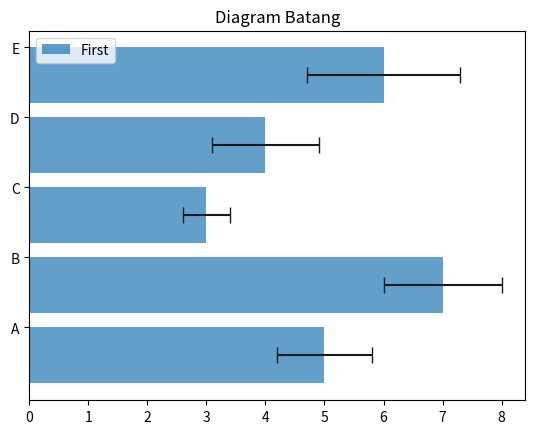

Source code (Python):
import matplotlib.pyplot as plt
import numpy as np

index = np.arange(5)
values = [5,7,3,4,6]
std = [0.8,1,0.4,0.9,1.3]
plt.title('Diagram Batang')
plt.barh(index,values,xerr=std,error_kw={'ecolor':'0.1','capsize':6},alpha=0.7,label='First')
plt.yticks(index+0.4,['A','B','C','D','E'])
plt.legend(loc=2)
plt.show()
